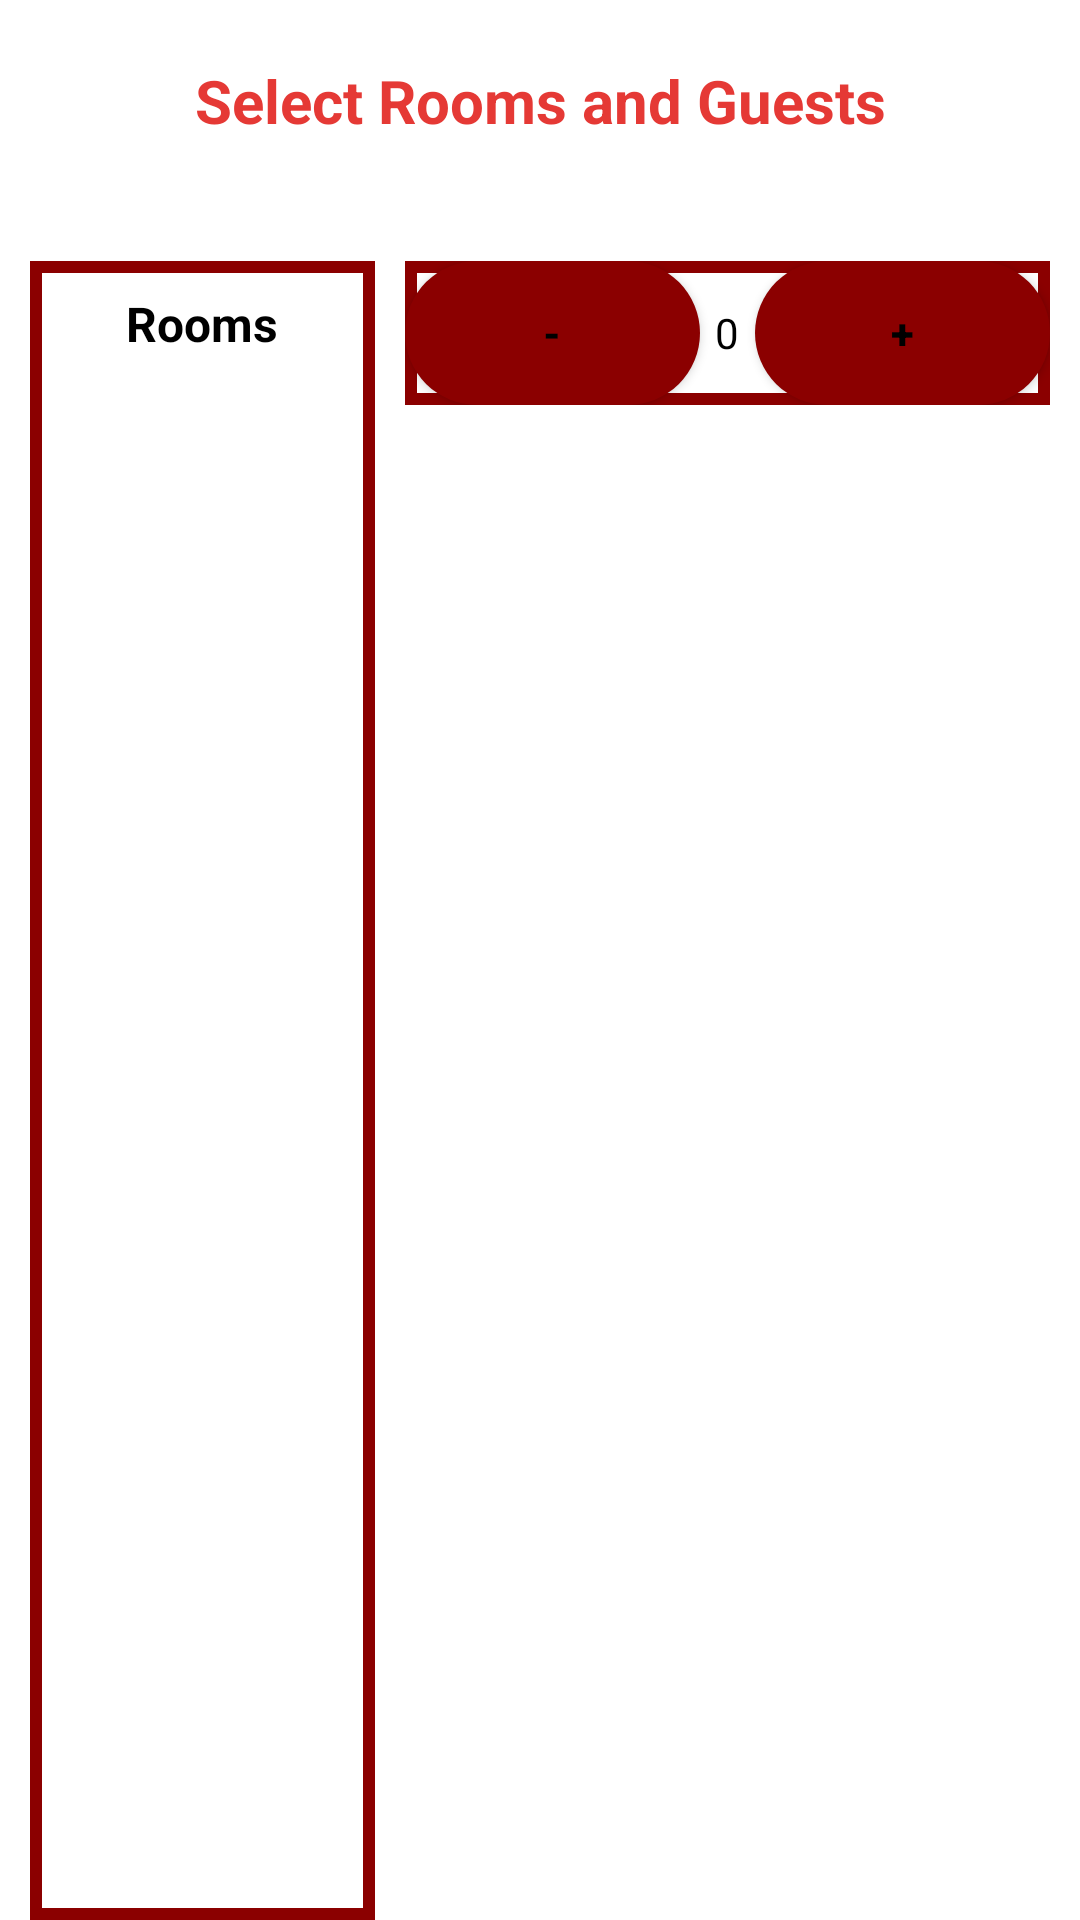

Android layout source for this screen:
<!-- AndroidManifest.xml: application theme Theme.MyApplication -->
<!-- res/layout/fragment_bottom_sheet.xml -->
<?xml version="1.0" encoding="utf-8"?>
<LinearLayout xmlns:android="http://schemas.android.com/apk/res/android"
    xmlns:app="http://schemas.android.com/apk/res-auto"
    xmlns:tools="http://schemas.android.com/tools"
    android:layout_width="match_parent"
    android:layout_height="wrap_content"
    android:background="@drawable/guest_bottom_sheet"
    android:orientation="vertical"
    tools:context=".activities.GuestActivity"
    android:backgroundTint="@color/white">

    <TextView
        android:layout_width="match_parent"
        android:layout_height="wrap_content"
        android:gravity="center"
        android:padding="20dp"
        android:text="Select Rooms and Guests"
        android:textColor="@color/Red"
        android:textSize="20dp"
        android:textStyle="bold" />

    <LinearLayout
        android:layout_width="match_parent"
        android:layout_height="match_parent"
        android:orientation="horizontal"
        android:layout_marginTop="20dp">

        <TextView
            android:id="@+id/rooms"
            android:layout_width="100dp"
            android:layout_marginRight="10dp"
            android:layout_height="match_parent"
            android:layout_marginLeft="10dp"
            android:layout_weight="1"
            android:background="@drawable/textviewborder"
            android:lineSpacingExtra="16sp"
            android:paddingTop="10dp"
            android:text="Rooms"
            android:textColor="@color/black"
            android:textAlignment="center"
            android:textSize="16sp"
            android:textStyle="bold" />

        <LinearLayout
            android:layout_width="200dp"
            android:layout_height="wrap_content"
            android:layout_marginRight="10dp"
            android:layout_weight="1"

            android:background="@drawable/textviewborder"
            android:orientation="horizontal">

            <Button
                android:id="@+id/dec1"
                android:layout_width="wrap_content"
                android:layout_height="wrap_content"
                android:layout_weight="1"
                android:width="10dp"
                android:text="-"
                android:background="@drawable/btn_bg"
                android:textColor="@color/black"
                android:textStyle="bold" />

            <TextView
                android:id="@+id/val1"
                android:layout_width="wrap_content"
                android:layout_height="wrap_content"
                android:layout_weight="1"
                android:text="0"
                android:textColor="@color/black"
                android:textAlignment="center" />

            <Button
                android:id="@+id/inc1"
                android:layout_width="wrap_content"
                android:layout_height="wrap_content"
                android:layout_weight="1"
                android:text="+"
                android:background="@drawable/btn_bg"
                android:textColor="@color/black"
                android:textStyle="bold"/>
        </LinearLayout>
    </LinearLayout>
    <LinearLayout
        android:layout_width="match_parent"
        android:layout_height="match_parent"
        android:orientation="horizontal"
        android:layout_marginTop="20dp">


        <TextView
            android:id="@+id/adults"
            android:layout_width="100dp"
            android:layout_height="match_parent"
            android:layout_marginLeft="10dp"
            android:layout_marginRight="10dp"
            android:layout_weight="1"
            android:background="@drawable/textviewborder"
            android:lineSpacingExtra="16sp"
            android:paddingTop="10dp"
            android:text="Adults"
            android:textAlignment="center"
            android:textColor="@color/black"
            android:textSize="16sp"
            android:textStyle="bold" />

        <LinearLayout
            android:layout_width="200dp"
            android:layout_height="wrap_content"
            android:layout_marginEnd="10dp"
            android:layout_weight="1"

            android:background="@drawable/textviewborder"
            android:orientation="horizontal">

            <Button
                android:id="@+id/dec2"
                android:layout_width="wrap_content"
                android:layout_height="wrap_content"
                android:layout_weight="1"
                android:width="10dp"
                android:text="@string/minus"
                tools:ignore="NestedWeights"
                android:background="@drawable/btn_bg"
                android:textColor="@color/black"
                android:textStyle="bold"/>

            <TextView
                android:id="@+id/val2"
                android:layout_width="wrap_content"
                android:layout_height="wrap_content"
                android:layout_weight="1"
                android:text="0"
                android:textAlignment="center"
                android:textColor="@color/black"/>

            <Button
                android:id="@+id/inc2"
                android:layout_width="wrap_content"
                android:layout_height="wrap_content"
                android:layout_weight="1"
                android:text="+"
                android:background="@drawable/btn_bg"
                android:textColor="@color/black"
                android:textStyle="bold"/>
        </LinearLayout>
    </LinearLayout>
    <LinearLayout
        android:layout_width="match_parent"
        android:layout_height="match_parent"
        android:orientation="horizontal"
        android:layout_marginTop="20dp">


        <TextView
            android:id="@+id/children"
            android:layout_width="100dp"
            android:layout_height="match_parent"
            android:layout_marginLeft="10dp"
            android:layout_marginRight="10dp"
            android:layout_weight="1"
            android:background="@drawable/textviewborder"
            android:lineSpacingExtra="16sp"
            android:paddingTop="10dp"
            android:text="Children(0-17)"
            android:textAlignment="center"
            android:textSize="16sp"
            android:textColor="@color/black"
            android:textStyle="bold" />

        <LinearLayout
            android:layout_width="200dp"
            android:layout_height="wrap_content"
            android:layout_marginRight="10dp"
            android:layout_weight="1"

            android:background="@drawable/textviewborder"
            android:orientation="horizontal">

            <Button
                android:id="@+id/dec3"
                android:layout_width="wrap_content"
                android:layout_height="wrap_content"
                android:layout_weight="1"
                android:width="10dp"
                android:background="@drawable/btn_bg"
                android:text="-"
                android:textColor="@color/black"
                android:textStyle="bold" />

            <TextView
                android:id="@+id/val3"
                android:layout_width="wrap_content"
                android:layout_height="wrap_content"
                android:layout_weight="1"
                android:text="0"
                android:textAlignment="center"
                android:textColor="@color/black" />

            <Button
                android:id="@+id/inc3"
                android:layout_width="wrap_content"
                android:layout_height="wrap_content"
                android:layout_weight="1"
                android:text="+"
                android:background="@drawable/btn_bg"
                android:textColor="@color/black"
                android:textStyle="bold"/>
        </LinearLayout>
    </LinearLayout>

    <Button
        android:id="@+id/apply"
        android:layout_width="match_parent"
        android:layout_height="wrap_content"
        android:layout_marginTop="20dp"
        android:text="Apply"
        android:layout_marginRight="10dp"
        android:layout_marginLeft="10dp"
        android:background="@drawable/btn_bg"
        android:textColor="@color/black"
        android:textStyle="bold"/>





</LinearLayout>
<!-- resources referenced by this layout -->
<resources>
  <color name="Red">#FFE53935</color>
  <color name="black">#FF000000</color>
  <color name="white">#FFFFFFFF</color>
  <!-- drawable btn_bg (drawable) -->
  <?xml version="1.0" encoding="utf-8"?>
  <selector xmlns:android="http://schemas.android.com/apk/res/android">
  <item>
      <shape android:shape="rectangle">
          <solid android:color="@color/darkRed" />
          <corners android:radius="30dp" />
      </shape>
  </item>
  </selector>
  <!-- drawable guest_bottom_sheet (drawable) -->
  <?xml version="1.0" encoding="utf-8"?>
  <shape xmlns:android="http://schemas.android.com/apk/res/android"
      android:shape="rectangle">
      <solid android:color="@color/white">
  
      </solid>
      <corners
          android:topLeftRadius="20dp"
          android:topRightRadius="20dp"/>
  
  </shape>
  <!-- drawable textviewborder (drawable) -->
  <?xml version="1.0" encoding="utf-8"?>
  <shape xmlns:android="http://schemas.android.com/apk/res/android"
  android:shape="rectangle">
      <stroke
          android:color="@color/darkRed"
          android:width="4dp"/>
      </shape>
  <string name="minus">-</string>
  <style name="Theme.MyApplication" parent="Theme.MaterialComponents.DayNight.DarkActionBar">
          
          <item name="colorPrimary">@color/purple_200</item>
          <item name="colorPrimaryVariant">@color/purple_700</item>
          <item name="colorOnPrimary">@color/black</item>
          
          <item name="colorSecondary">@color/teal_200</item>
          <item name="colorSecondaryVariant">@color/teal_200</item>
          <item name="colorOnSecondary">@color/black</item>
          
          <item name="android:statusBarColor">@color/appTheme</item>
          
          <item name="android:windowContentTransitions">true</item>
      </style>
  <color name="darkRed">#8B0000</color>
  <color name="purple_200">#E53935</color>
  <color name="purple_700">#FF3700B3</color>
  <color name="teal_200">#FF03DAC5</color>
  <color name="appTheme">#5F9DF7</color>
</resources>
